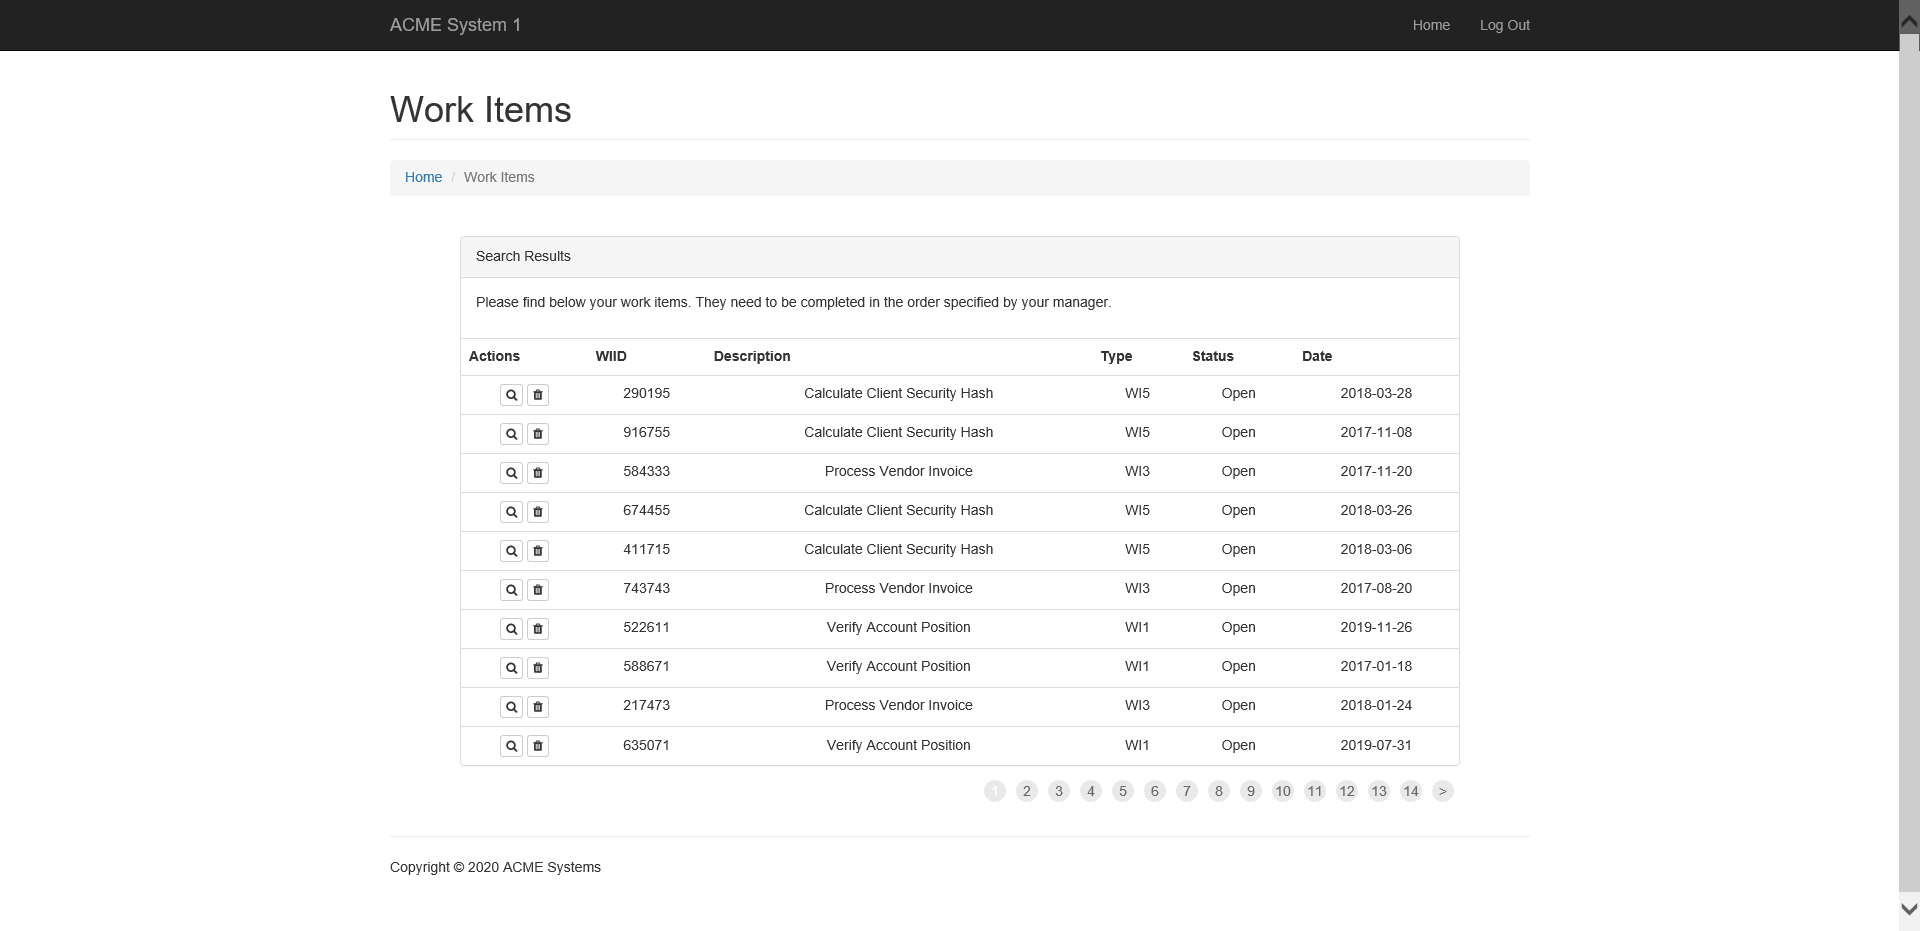
Task: Client Hash code with REFramework
Workflow: ExtractWorkItemsDT

Step 1: Attach Browser 'ACMESyste Page' in window 'ACME System 1 - Work Items'

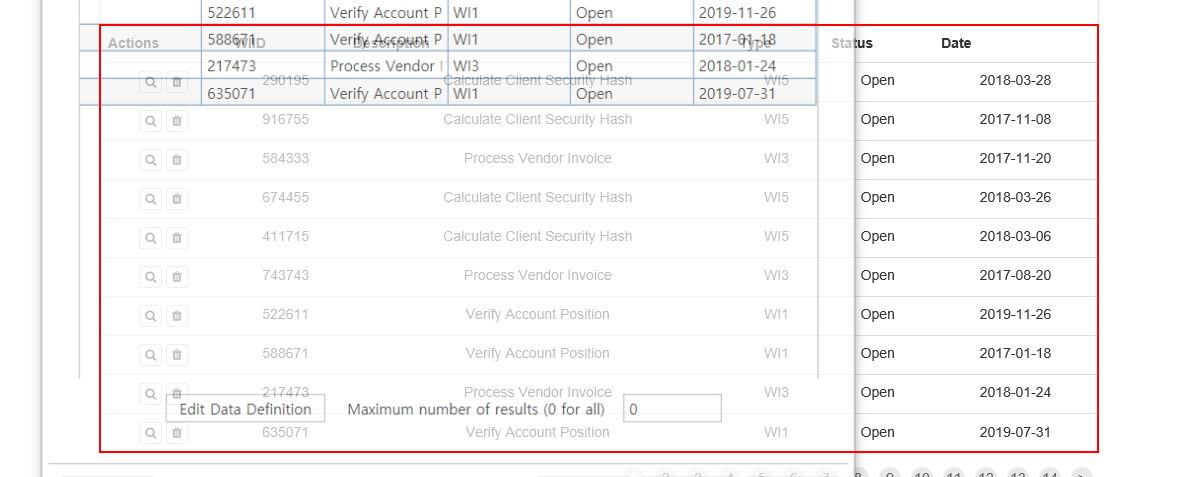
Step 2: get-text from the table